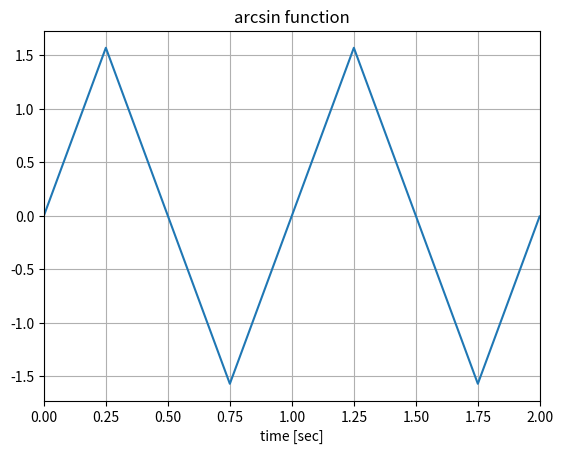

The script that saved this image:
from matplotlib import pyplot as plt
from numpy import sin, cos, pi, arcsin, sign, round
import numpy as np

t = np.arange(0, 2, 0.001)

# angle = sin(2 * pi * t); title = "sin function"
# angle = round(sin(2*pi*t)); title = "round function"
# angle = sign(sin(2*pi*t)); title = "sign function"
angle = arcsin(sin(2*pi*t)); title = "arcsin function"

plt.plot(t, angle)
plt.grid()
plt.xlim(0, 2)
plt.xlabel('time [sec]')
plt.title(title)
plt.show()
